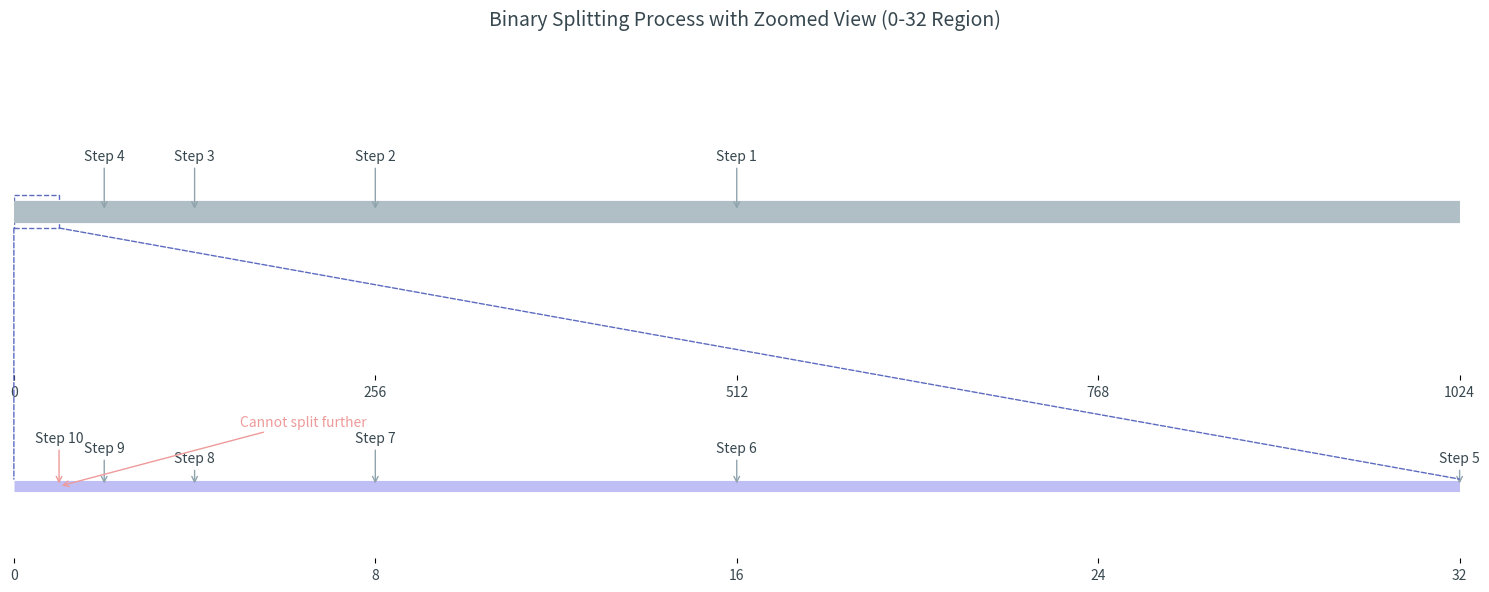

Reproduce this figure in Python.
import matplotlib.pyplot as plt
from matplotlib.patches import Rectangle
import matplotlib.patches as mpatches

# Values for each operation
positions = [512, 256, 128, 64, 32, 16, 8, 4, 2, 1]
labels = [f"Step {i+1}" for i in range(len(positions))]

# Set up plot with subplots
fig = plt.figure(figsize=(15, 6))

# Main plot (top)
ax_main = plt.subplot2grid((3, 1), (0, 0), rowspan=2)
ax_main.set_xlim(0, 1024)
ax_main.set_ylim(0, 1)
ax_main.set_yticks([])

# Draw main number line
ax_main.hlines(0.5, 0, 1024, color='#B0BEC5', linewidth=16)  # MD grey low saturation

# Colors (Material Design low saturation palette)
arrow_color = '#90A4AE'  # Blue Grey 300
text_color = '#37474F'   # Blue Grey 800
highlight_color = '#EF9A9A'  # Red 200

# Draw arrows and labels - only show first 4 steps in main view
for i, (pos, label) in enumerate(zip(positions[:4], labels[:4])):  # Only first 4 steps
    ax_main.annotate(
        label,
        xy=(pos, 0.5),  # Adjusted to be closer to the line
        xytext=(pos, 0.65),  # Adjusted text position to be closer
        textcoords='data',
        ha='center',
        va='bottom',
        color=text_color,
        arrowprops=dict(facecolor=arrow_color, edgecolor=arrow_color, arrowstyle='->', shrinkA=2, shrinkB=2)
    )

# Remove frame and ticks for main plot
ax_main.spines['top'].set_visible(False)
ax_main.spines['left'].set_visible(False)
ax_main.spines['right'].set_visible(False)
ax_main.spines['bottom'].set_visible(False)
ax_main.set_xticks([0, 256, 512, 768, 1024])
ax_main.set_xticklabels(['0', '256', '512', '768', '1024'], color=text_color)

# Highlight the 0-32 region with a rectangle
highlight = Rectangle((0, 0.45), 32, 0.1, linewidth=1, edgecolor='#5C6BC0', facecolor='none', linestyle='--')
ax_main.add_patch(highlight)

# Inset plot (zoomed view of 0-32 region) - placed at the bottom
ax_zoom = plt.subplot2grid((3, 1), (2, 0))
ax_zoom.set_xlim(0, 32)
ax_zoom.set_ylim(0, 1)
ax_zoom.set_yticks([])

# Draw zoomed number line
ax_zoom.hlines(0.5, 0, 32, color='#BFBEF5', linewidth=8)

# Draw arrows and labels for zoomed region - adjust positions to avoid crowding
zoom_positions = [32, 16, 8, 4, 2, 1]
zoom_labels = [f"Step {i+5}" for i in range(len(zoom_positions))]

for i, (pos, label) in enumerate(zip(zoom_positions, zoom_labels)):
    color = highlight_color if pos == 1 else arrow_color
    # Calculate vertical position to avoid overlapping
    y_text = 0.65 + (i * 0.07) if i < 3 else 0.65 + ((i-3) * 0.07)
    ax_zoom.annotate(
        label,
        xy=(pos, 0.5),  # Adjusted to be closer to the line
        xytext=(pos, y_text),  # Dynamically position text to avoid overlap
        textcoords='data',
        ha='center',
        va='bottom',
        color=text_color,
        arrowprops=dict(facecolor=color, edgecolor=color, arrowstyle='->', shrinkA=2, shrinkB=2)
    )

# Special annotation for 1 in zoomed view
ax_zoom.annotate(
    "Cannot split further",
    xy=(1, 0.5),
    xytext=(5, 0.9),
    textcoords='data',
    ha='left',
    va='bottom',
    color=highlight_color,
    arrowprops=dict(facecolor=highlight_color, edgecolor=highlight_color, arrowstyle='->', shrinkA=2, shrinkB=2)
)

# Remove frame and ticks for zoomed plot
ax_zoom.spines['top'].set_visible(False)
ax_zoom.spines['left'].set_visible(False)
ax_zoom.spines['right'].set_visible(False)
ax_zoom.spines['bottom'].set_visible(False)
ax_zoom.set_xticks([0, 8, 16, 24, 32])
ax_zoom.set_xticklabels(['0', '8', '16', '24', '32'], color=text_color)

# Add connecting lines to show the zoom relationship
# Get the position of the highlight rectangle in figure coordinates
con = mpatches.ConnectionPatch(
    xyA=(0, 0.45), xyB=(0, 0.55),
    coordsA="data", coordsB="data",
    axesA=ax_main, axesB=ax_zoom,
    color="#5C6BC0", linestyle="--", linewidth=1
)
fig.add_artist(con)

con2 = mpatches.ConnectionPatch(
    xyA=(32, 0.45), xyB=(32, 0.55),
    coordsA="data", coordsB="data",
    axesA=ax_main, axesB=ax_zoom,
    color="#5C6BC0", linestyle="--", linewidth=1
)
fig.add_artist(con2)

# Add title
fig.suptitle('Binary Splitting Process with Zoomed View (0-32 Region)', fontsize=14, color=text_color)

plt.tight_layout()
plt.show()